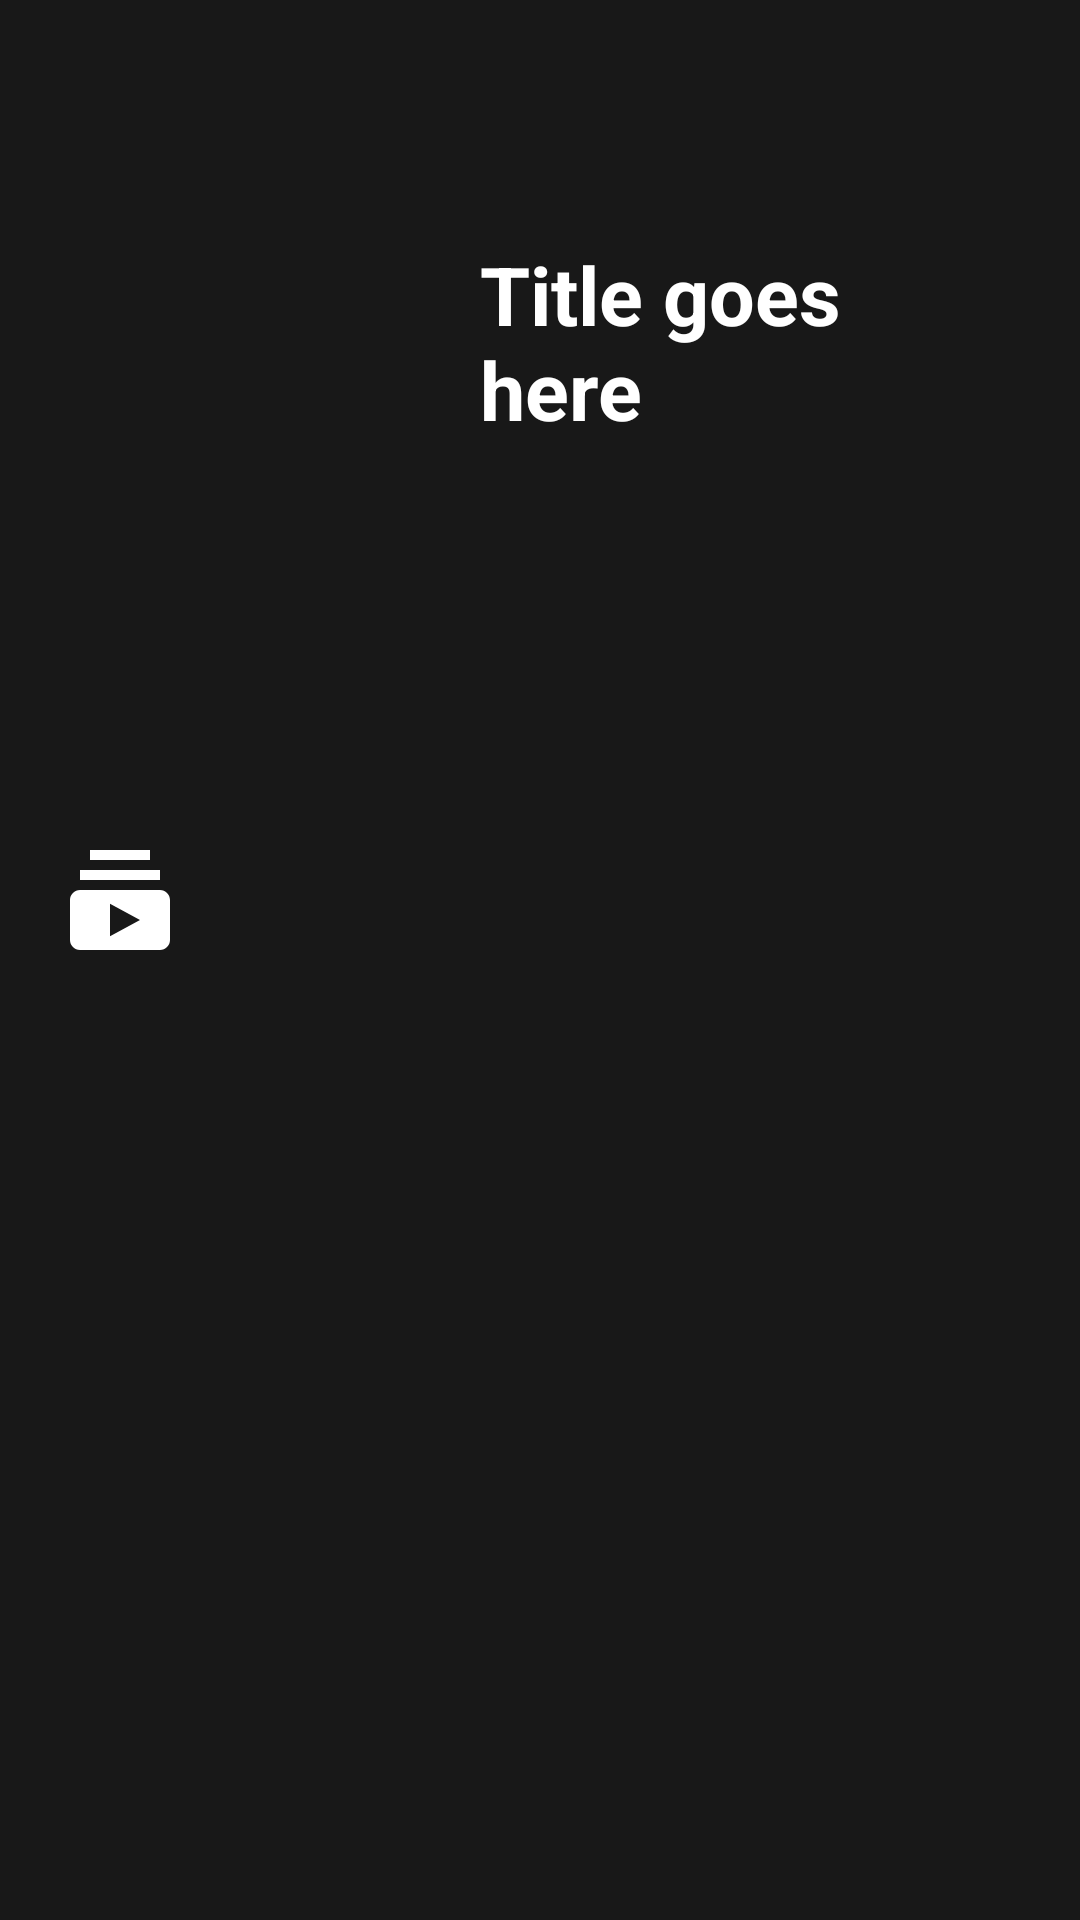

Reconstruct the res/layout file that produces this screen, plus the resources it refers to.
<!-- AndroidManifest.xml: application theme AppTheme -->
<!-- res/layout/activity_inside_item.xml -->
<?xml version="1.0" encoding="utf-8"?>
<ScrollView xmlns:android="http://schemas.android.com/apk/res/android"
            android:layout_width="match_parent"
            android:layout_height="match_parent"
            android:fillViewport="true"
            android:background="#181818">

    <android.support.constraint.ConstraintLayout
            xmlns:android="http://schemas.android.com/apk/res/android"
            xmlns:tools="http://schemas.android.com/tools"
            xmlns:app="http://schemas.android.com/apk/res-auto"
            android:layout_width="match_parent"
            android:layout_height="match_parent"
            tools:context=".DetailActivity"
            android:id="@+id/container">

        <ImageView
                android:layout_width="match_parent"
                android:layout_height="200dp"
                android:id="@+id/backdropMovie"
                app:layout_constraintLeft_toLeftOf="parent"
                app:layout_constraintRight_toRightOf="parent"
                app:layout_constraintTop_toTopOf="parent"
                app:layout_constraintBottom_toTopOf="@id/mvOverview"
                app:layout_constraintVertical_bias="0"
                android:layout_marginBottom="20dp"
                android:alpha="0.6"/>

        <ImageView
                android:layout_width="140dp"
                android:layout_height="190dp"
                android:id="@+id/posterMovie"
                app:layout_constraintLeft_toLeftOf="parent"
                app:layout_constraintTop_toTopOf="parent"
                android:layout_marginTop="70dp"
                android:layout_marginLeft="10dp"/>

        <ImageView
                android:layout_width="wrap_content"
                android:layout_height="wrap_content"
                android:id="@+id/trailerMovie"
                app:layout_constraintLeft_toLeftOf="parent"
                app:layout_constraintTop_toBottomOf="@id/posterMovie"
                app:layout_constraintBottom_toTopOf="@id/mvOverview"
                android:layout_marginTop="20dp"
                android:layout_marginLeft="20dp"
                android:src="@drawable/ic_baseline_subscriptions_24px"/>

        <TextView
                android:layout_width="wrap_content"
                android:layout_height="wrap_content"
                android:id="@+id/mvTitle"
                app:layout_constraintLeft_toRightOf="@+id/posterMovie"
                app:layout_constraintTop_toTopOf="parent"
                app:layout_constraintRight_toRightOf="parent"
                app:layout_constraintHorizontal_bias="0"
                app:layout_constrainedWidth="true"
                android:layout_marginTop="80dp"
                android:layout_marginLeft="10dp"
                android:layout_marginRight="20dp"
                android:text="Title goes here"
                android:textSize="27sp"
                android:textStyle="bold"/>

        <TextView
                android:layout_width="wrap_content"
                android:layout_height="wrap_content"
                android:id="@+id/mvOverview"
                app:layout_constraintLeft_toLeftOf="parent"
                app:layout_constraintTop_toBottomOf="@+id/trailerMovie"
                app:layout_constraintRight_toRightOf="parent"
                app:layout_constrainedWidth="true"
                app:layout_constraintHorizontal_bias="0"
                android:layout_marginTop="20dp"
                android:layout_marginLeft="20dp"
                android:layout_marginRight="20dp"/>
        <ImageView
                android:id="@+id/expanded_image"
                android:layout_width="match_parent"
                android:layout_height="match_parent"
                android:visibility="invisible"
                android:contentDescription="description_zoom_touch_close" />



    </android.support.constraint.ConstraintLayout>


</ScrollView>
<!-- resources referenced by this layout -->
<resources>
  <!-- drawable ic_baseline_subscriptions_24px (drawable) -->
  <vector xmlns:android="http://schemas.android.com/apk/res/android"
      android:width="40dp"
      android:height="40dp"
      android:viewportWidth="24"
      android:viewportHeight="24">
    <path
        android:fillColor="#FFFFFF"
        android:pathData="M20,8L4,8L4,6h16v2zM18,2L6,2v2h12L18,2zM22,12v8c0,1.1 -0.9,2 -2,2L4,22c-1.1,0 -2,-0.9 -2,-2v-8c0,-1.1 0.9,-2 2,-2h16c1.1,0 2,0.9 2,2zM16,16l-6,-3.27v6.53L16,16z"/>
  </vector>
  <style name="AppTheme" parent="Theme.AppCompat.Light.DarkActionBar">
          
          <item name="colorPrimary">@color/colorPrimary</item>
          <item name="colorPrimaryDark">@color/colorPrimaryDark</item>
          <item name="colorAccent">@color/colorAccent</item>
          
          <item name="windowActionBar">false</item>
          <item name="windowNoTitle">true</item>
          <item name="android:windowFullscreen">true</item>
          <item name="android:textColor">#FFFFFF</item>
      </style>
  <!-- not gathered from this repository: default colours our renderer supplied (Android Studio template values) -->
  <color name="colorPrimary">#FF6200EE</color>
  <color name="colorPrimaryDark">#FF3700B3</color>
  <color name="colorAccent">#FF03DAC5</color>
</resources>
